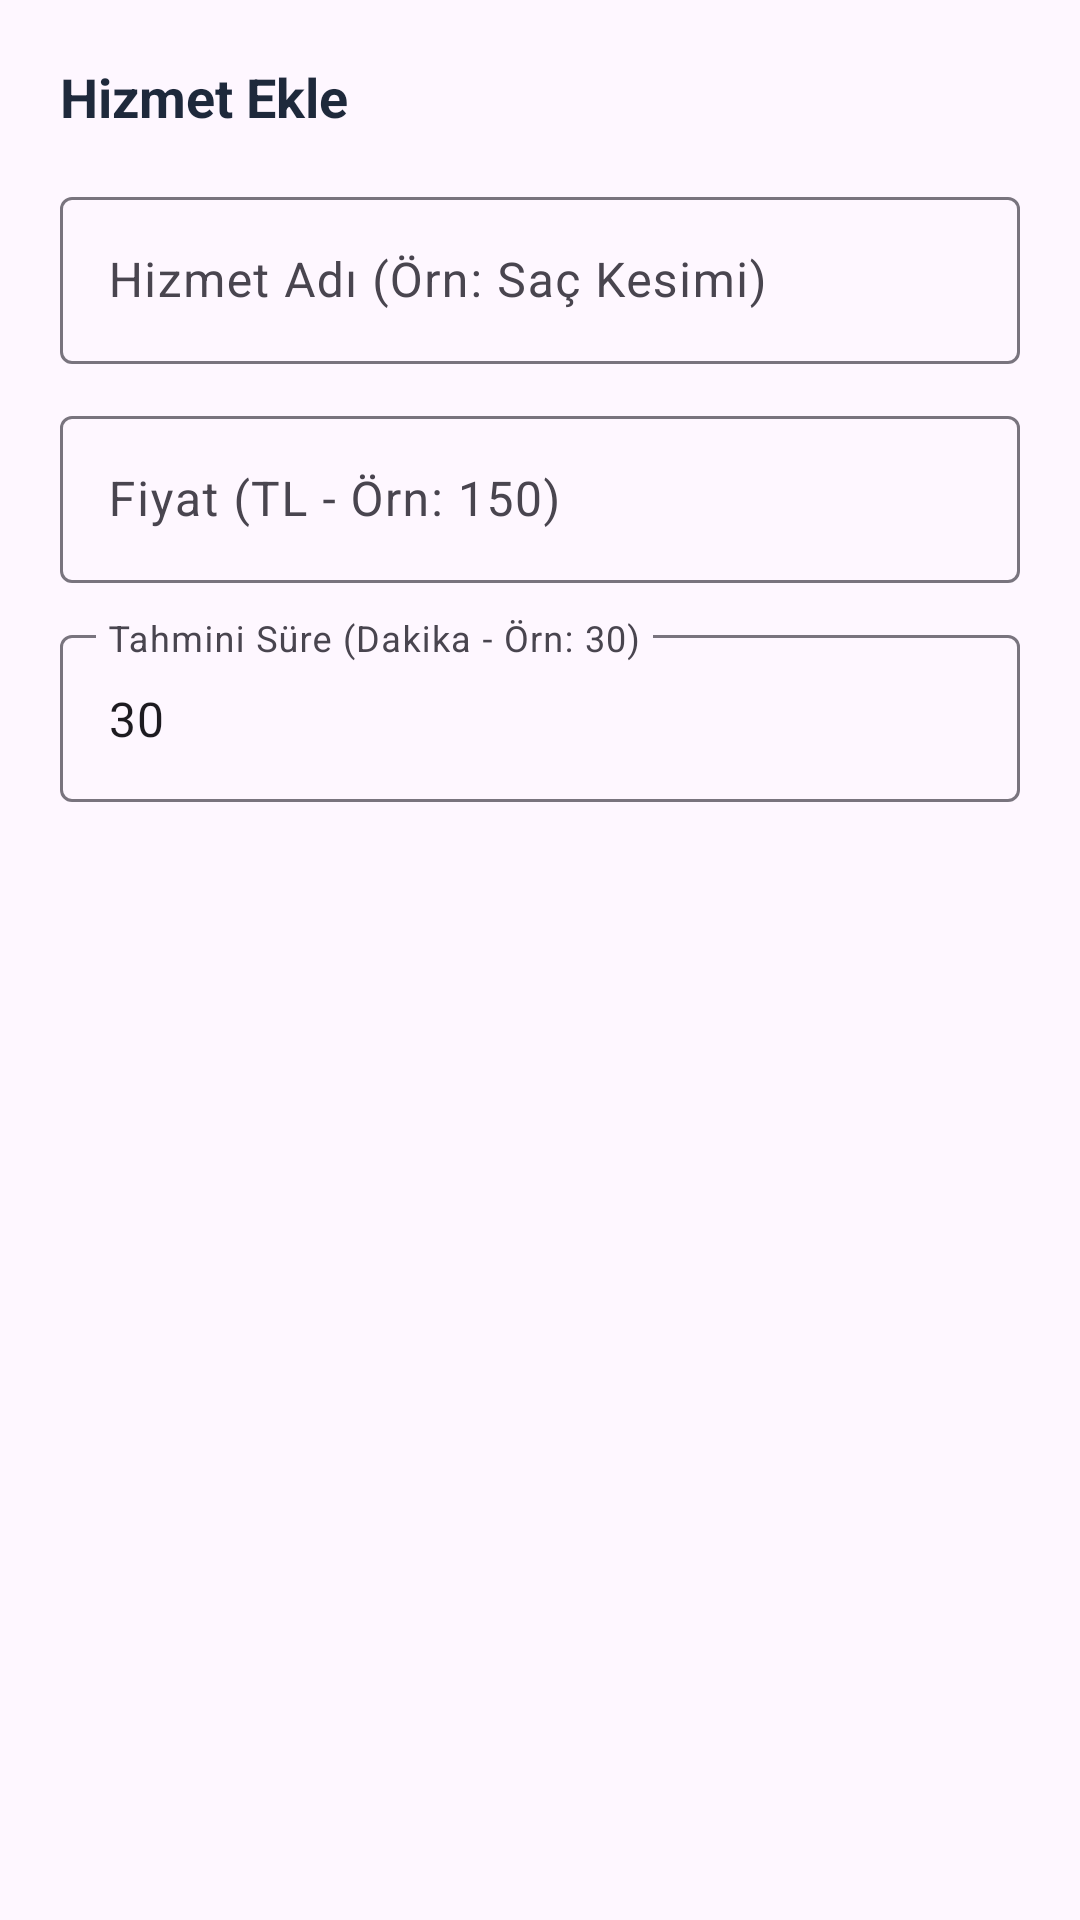

Here is an Android app screen rendered from its layout file. Give the layout XML and the strings, colors and styles it references.
<!-- AndroidManifest.xml: application theme Theme.Berber -->
<!-- res/layout/dialog_add_service.xml -->
<?xml version="1.0" encoding="utf-8"?>
<LinearLayout xmlns:android="http://schemas.android.com/apk/res/android"
    xmlns:app="http://schemas.android.com/apk/res-auto"
    android:layout_width="match_parent"
    android:layout_height="wrap_content"
    android:orientation="vertical"
    android:padding="20dp">

    <TextView
        android:layout_width="wrap_content"
        android:layout_height="wrap_content"
        android:text="@string/btn_add_service"
        android:textColor="@color/primary"
        android:textSize="18sp"
        android:textStyle="bold" />

    <com.google.android.material.textfield.TextInputLayout
        android:layout_width="match_parent"
        android:layout_height="wrap_content"
        android:layout_marginTop="16dp"
        android:hint="Hizmet Adı (Örn: Saç Kesimi)"
        app:boxBackgroundMode="outline">

        <com.google.android.material.textfield.TextInputEditText
            android:id="@+id/etServiceName"
            android:layout_width="match_parent"
            android:layout_height="wrap_content" />

    </com.google.android.material.textfield.TextInputLayout>

    <com.google.android.material.textfield.TextInputLayout
        android:layout_width="match_parent"
        android:layout_height="wrap_content"
        android:layout_marginTop="12dp"
        android:hint="Fiyat (TL - Örn: 150)"
        app:boxBackgroundMode="outline">

        <com.google.android.material.textfield.TextInputEditText
            android:id="@+id/etServicePrice"
            android:layout_width="match_parent"
            android:layout_height="wrap_content"
            android:inputType="numberDecimal" />

    </com.google.android.material.textfield.TextInputLayout>

    <com.google.android.material.textfield.TextInputLayout
        android:layout_width="match_parent"
        android:layout_height="wrap_content"
        android:layout_marginTop="12dp"
        android:hint="Tahmini Süre (Dakika - Örn: 30)"
        app:boxBackgroundMode="outline">

        <com.google.android.material.textfield.TextInputEditText
            android:id="@+id/etServiceDuration"
            android:layout_width="match_parent"
            android:layout_height="wrap_content"
            android:inputType="number"
            android:text="30" />

    </com.google.android.material.textfield.TextInputLayout>

</LinearLayout>
<!-- resources referenced by this layout -->
<resources>
  <color name="primary">#1E293B</color>
  <string name="btn_add_service">Hizmet Ekle</string>
  <style name="Theme.Berber" parent="Base.Theme.Berber" />
  <style name="Base.Theme.Berber" parent="Theme.Material3.DayNight.NoActionBar">
          
          
      </style>
</resources>
